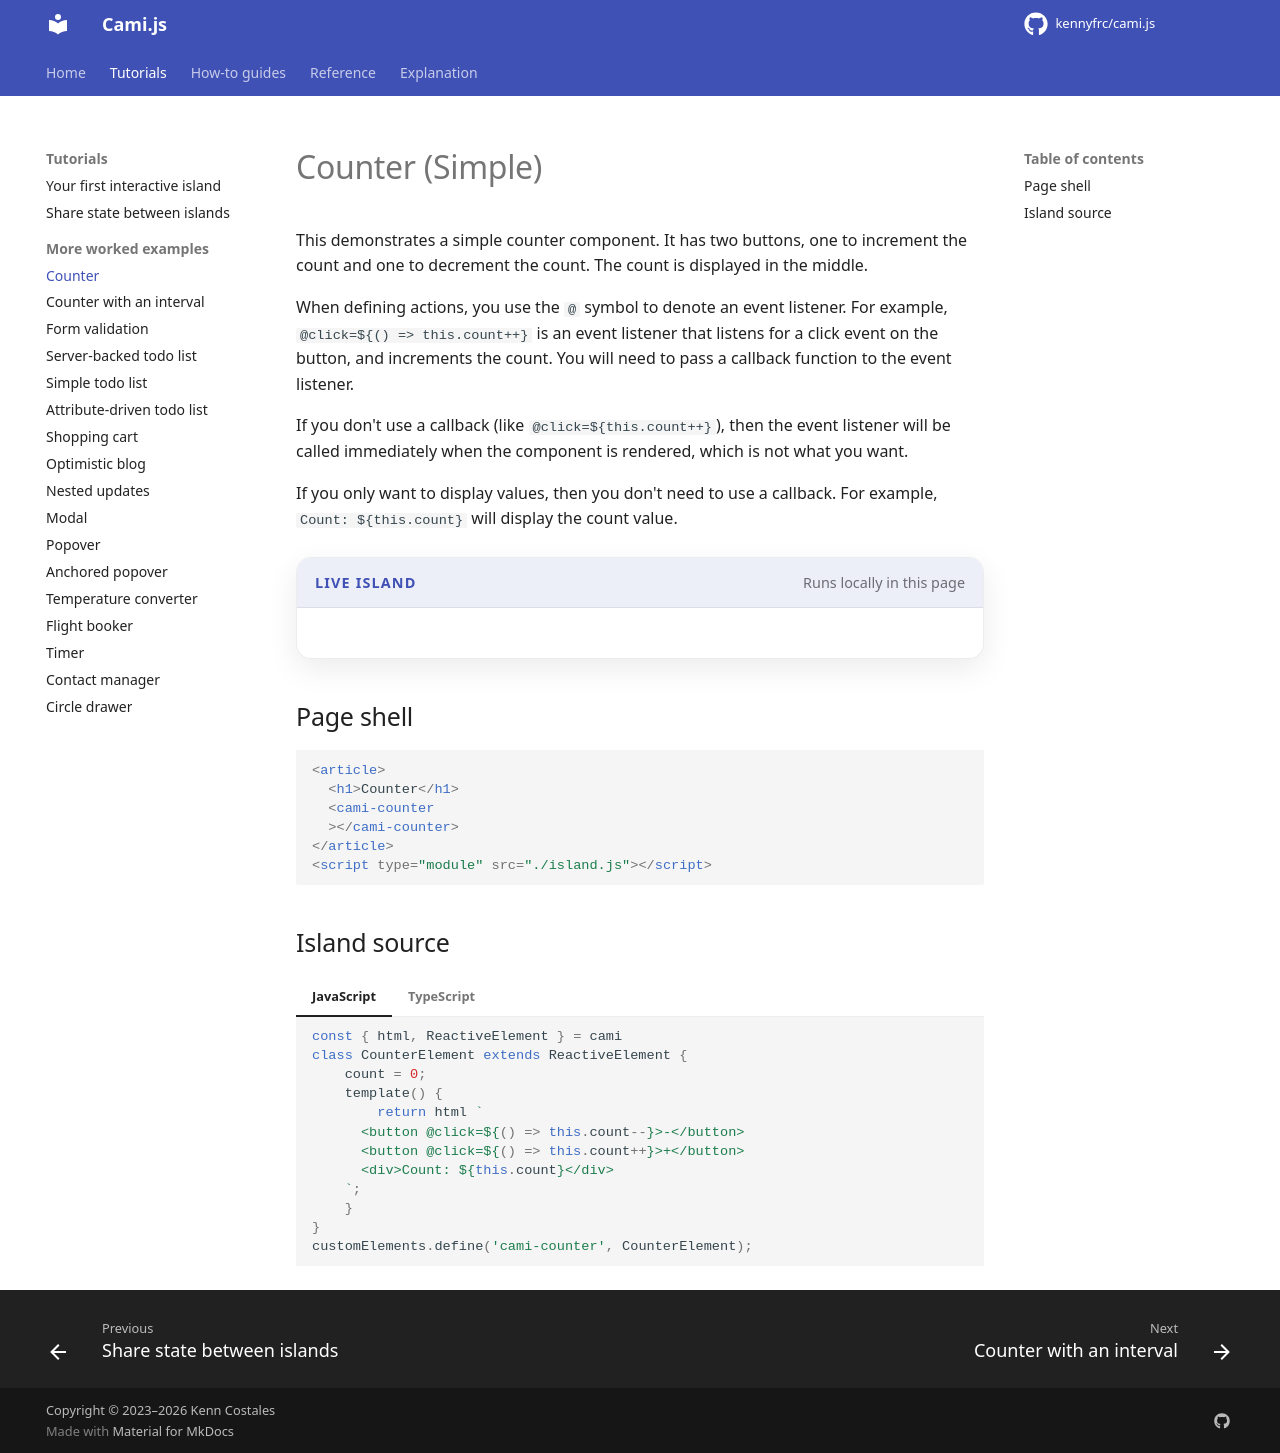

repository: kennyfrc/cami.js · page: learn_by_example/counter/index.html · generator: mkdocs

# Counter (Simple)

This demonstrates a simple counter component. It has two buttons, one to increment the count and one to decrement the count. The count is displayed in the middle.

When defining actions, you use the `@` symbol to denote an event listener. For example, `@click=${() => this.count++}` is an event listener that listens for a click event on the button, and increments the count. You will need to pass a callback function to the event listener.

If you don't use a callback (like `@click=${this.count++}`), then the event listener will be called immediately when the component is rendered, which is not what you want.

If you only want to display values, then you don't need to use a callback. For example, `Count: ${this.count}` will display the count value.

<div class="cami-live-example">
  <div class="cami-live-example__header"><span class="cami-live-example__label">Live island</span><span class="cami-live-example__note">Runs locally in this page</span></div>
  <div class="cami-live-example__stage"><cami-demo-island kind="counter"></cami-demo-island></div>
</div>

## Page shell

```html
<article>
  <h1>Counter</h1>
  <cami-counter
  ></cami-counter>
</article>
<script type="module" src="./island.js"></script>

```

## Island source

<!-- cami-language-pair -->
=== "JavaScript"

    ```javascript
    --8<-- "docs/examples/islands/counter.js"
    ```

=== "TypeScript"

    ```typescript
    --8<-- "docs/examples/islands/counter.ts"
    ```
